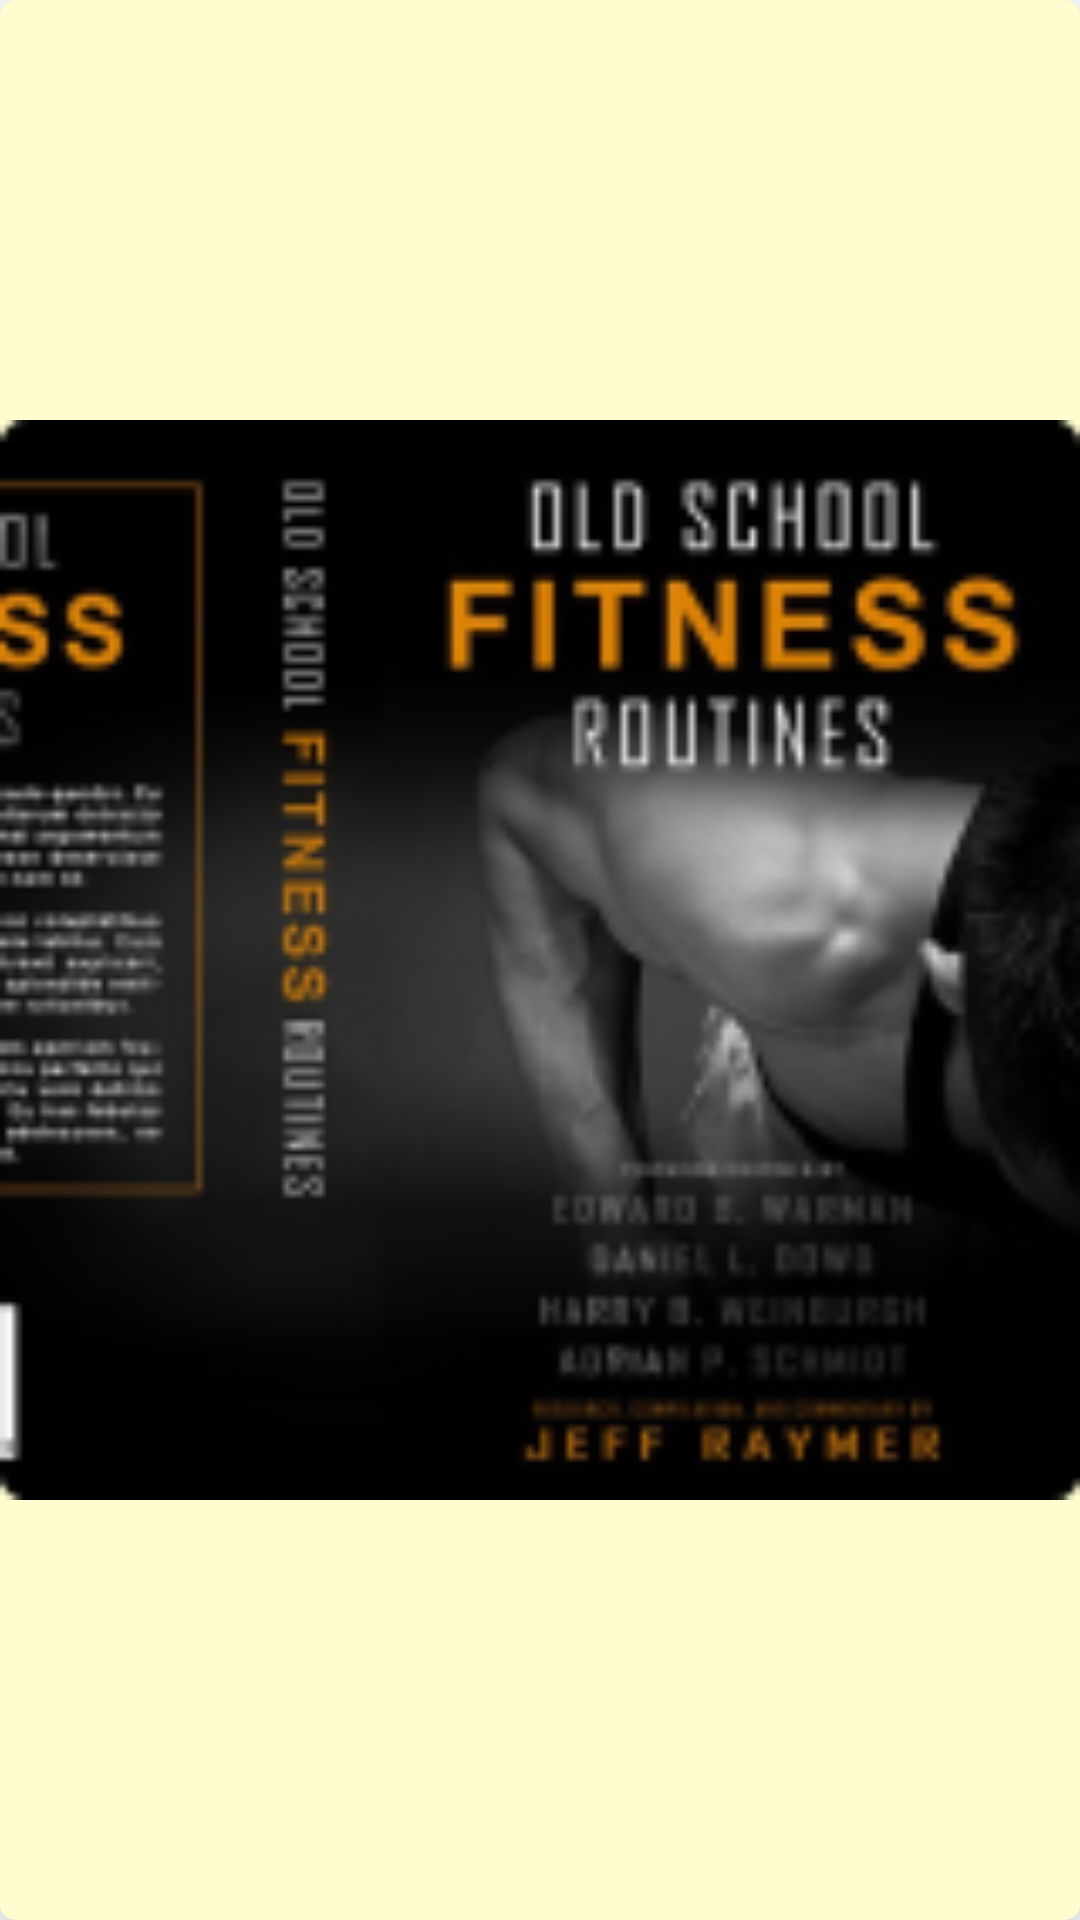

This screen was rendered from an Android layout file. Write that file and the resources it references.
<!-- AndroidManifest.xml: application theme Theme.CBXFitness -->
<!-- res/layout/cell_beginner.xml -->
<?xml version="1.0" encoding="utf-8"?>
<androidx.cardview.widget.CardView xmlns:android="http://schemas.android.com/apk/res/android"
    xmlns:app="http://schemas.android.com/apk/res-auto"
    xmlns:tools="http://schemas.android.com/tools"
    android:layout_width="160dp"
    android:layout_height="160dp"
    android:layout_marginStart="5dp"
    android:layout_marginTop="5dp"
    android:layout_marginEnd="5dp"
    android:layout_marginBottom="2dp"
    android:backgroundTint="#FFFDD0"
    android:elevation="10dp"
    app:cardCornerRadius="5dp"
    app:cardElevation="10dp">



        <ImageView
            android:layout_width="match_parent"
            android:layout_height="match_parent"
            android:src="@drawable/beginner"/>




</androidx.cardview.widget.CardView>
<!-- resources referenced by this layout -->
<resources>
  <!-- drawable beginner: png bitmap (drawable-v24, 26083 bytes) -->
  <style name="Theme.CBXFitness" parent="Theme.MaterialComponents.DayNight.NoActionBar">
          
          <item name="colorPrimary">@color/purple_500</item>
          <item name="colorPrimaryVariant">@color/purple_700</item>
          <item name="colorOnPrimary">@color/white</item>
          
          <item name="colorSecondary">@color/teal_200</item>
          <item name="colorSecondaryVariant">@color/teal_700</item>
          <item name="colorOnSecondary">@color/black</item>
          
          <item name="android:statusBarColor" tools:targetApi="l">?attr/colorPrimaryVariant</item>
          
      </style>
  <color name="purple_500">
          #1E2671
      </color>
  <color name="purple_700">
          #1E2671
      </color>
  <color name="white">#FFFFFFFF</color>
  <color name="teal_200">#FF03DAC5</color>
  <color name="teal_700">#FF018786</color>
  <color name="black">#FF000000</color>
</resources>
